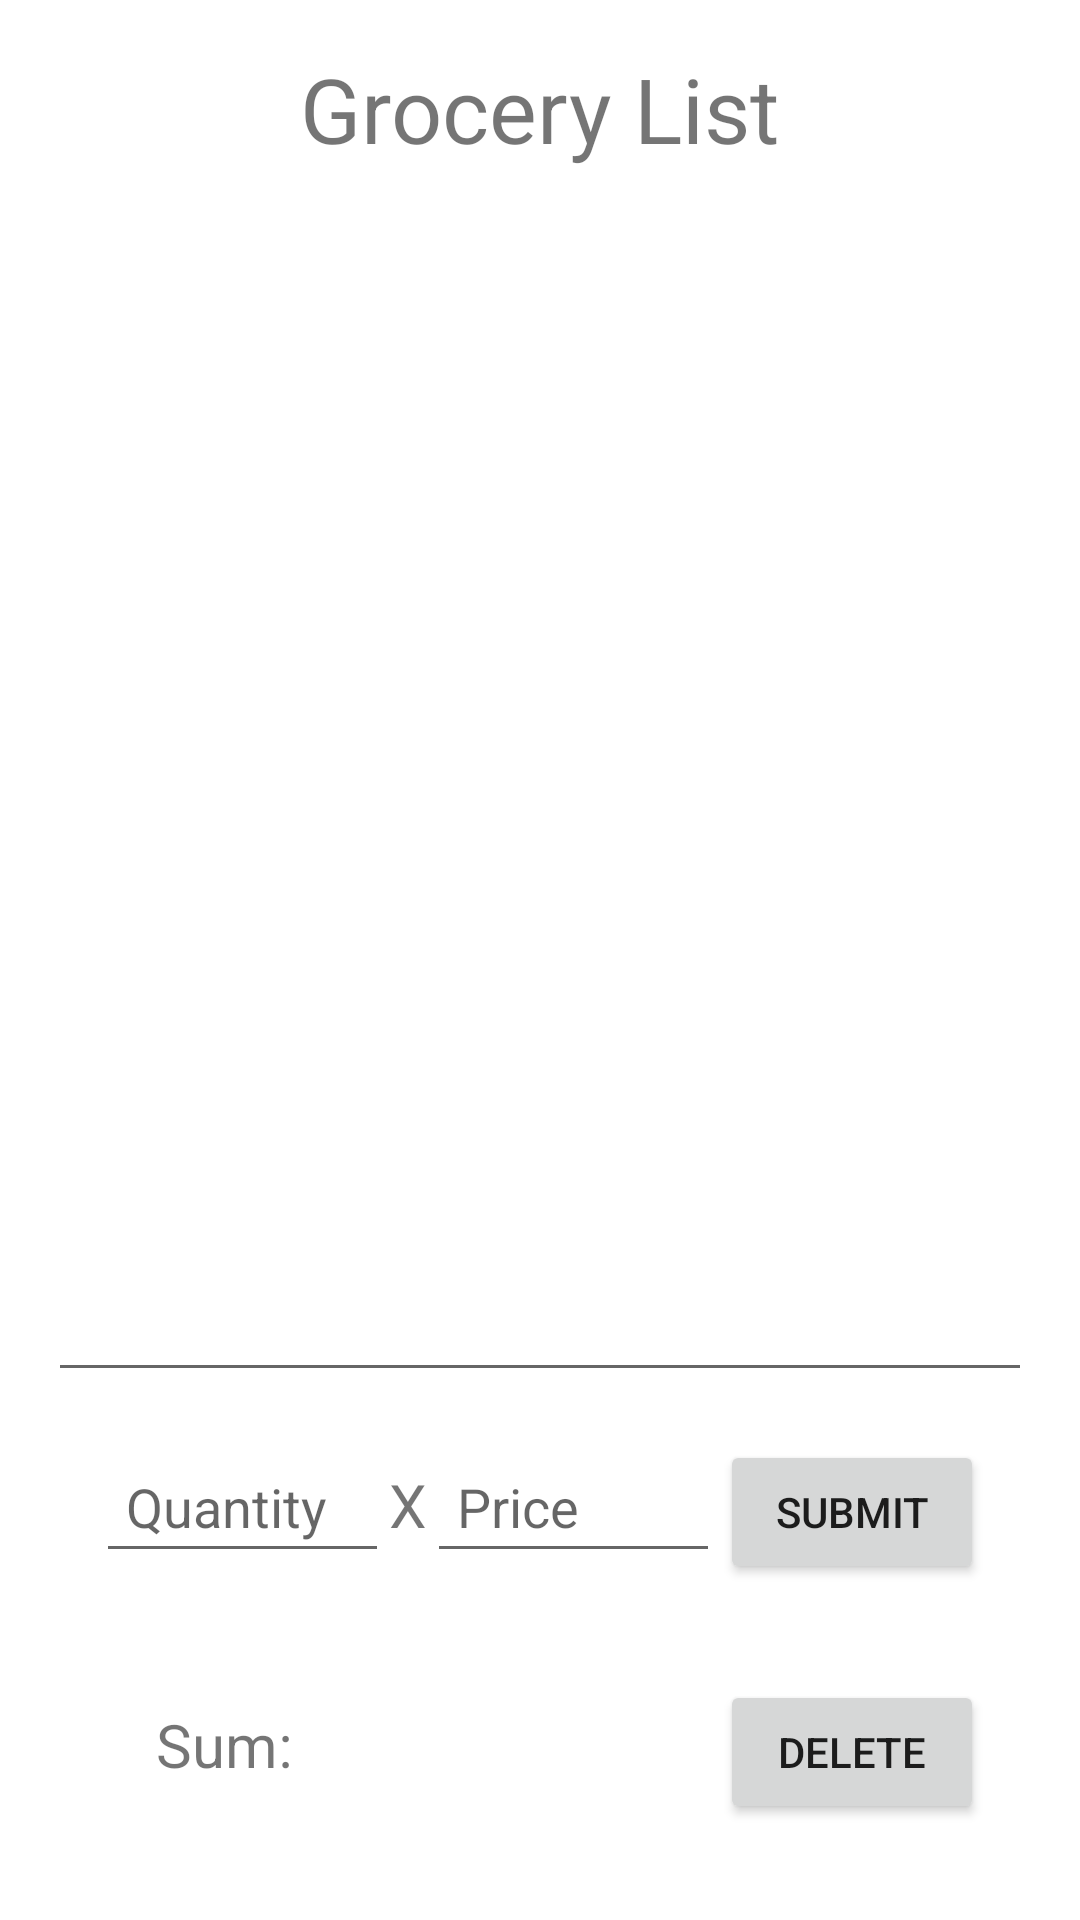

This screen was rendered from an Android layout file. Write that file and the resources it references.
<!-- AndroidManifest.xml: application theme Theme.CookingRecipes -->
<!-- res/layout/activity_grocery_list.xml -->
<?xml version="1.0" encoding="utf-8"?>
<LinearLayout xmlns:android="http://schemas.android.com/apk/res/android"
    xmlns:tools="http://schemas.android.com/tools"
    android:orientation="vertical"
    android:layout_width="match_parent"
    android:layout_height="match_parent"
    android:padding="16dp"
    tools:context=".GroceryListActivity">

    <TextView
        android:text="Grocery List"
        android:layout_gravity="center"
        android:textSize="30sp"
        android:layout_width="wrap_content"
        android:layout_height="wrap_content" />

    <EditText
        android:id="@+id/products"
        android:layout_weight="1"
        android:minLines="5"
        android:scrollbars="vertical"
        android:scrollbarAlwaysDrawVerticalTrack="true"
        android:layout_width="match_parent"
        android:layout_height="match_parent" />

    <LinearLayout
        android:orientation="horizontal"
        android:layout_width="match_parent"
        android:layout_height="wrap_content"
        android:padding="16dp">

        <EditText
            android:id="@+id/quantity"
            android:layout_weight="1"
            android:layout_width="match_parent"
            android:layout_height="wrap_content"
            android:hint="Quantity"
            android:inputType="numberDecimal"
            android:padding="10dp" />

        <TextView
            android:text="X"
            android:layout_weight="0"
            android:textSize="20sp"
            android:layout_width="wrap_content"
            android:layout_height="wrap_content"/>

        <EditText
            android:id="@+id/price"
            android:layout_weight="1"
            android:layout_width="match_parent"
            android:layout_height="wrap_content"
            android:hint="Price"
            android:inputType="numberDecimal"
            android:padding="10dp" />

        <Button
            android:text="Submit"
            android:onClick="addToSum"
            android:layout_width="wrap_content"
            android:layout_height="wrap_content" />

    </LinearLayout>

    <LinearLayout
        android:layout_weight="0"
        android:layout_width="match_parent"
        android:layout_height="wrap_content"
        android:orientation="horizontal"
        android:padding="16dp">

        <TextView
            android:text="Sum: "
            android:layout_weight="0"
            android:textSize="20sp"
            android:layout_width="wrap_content"
            android:layout_height="wrap_content"
            android:layout_marginLeft="20dp" />

        <TextView
            android:id="@+id/sumProducts"
            android:layout_weight="1"
            android:textSize="20sp"
            android:layout_width="wrap_content"
            android:layout_height="wrap_content" />

        <Button
            android:id="@+id/addNewItem"
            android:text="Delete"
            android:onClick="deleteSum"
            android:layout_width="wrap_content"
            android:layout_height="wrap_content" />
    </LinearLayout>

</LinearLayout>
<!-- resources referenced by this layout -->
<resources>
  <style name="Theme.CookingRecipes" parent="Theme.MaterialComponents.DayNight.DarkActionBar">
          
          <item name="colorPrimary">@color/purple_500</item>
          <item name="colorPrimaryVariant">@color/purple_700</item>
          <item name="colorOnPrimary">@color/white</item>
          
          <item name="colorSecondary">@color/teal_200</item>
          <item name="colorSecondaryVariant">@color/teal_700</item>
          <item name="colorOnSecondary">@color/black</item>
          
          <item name="android:statusBarColor" tools:targetApi="l">?attr/colorPrimaryVariant</item>
          
      </style>
  <!-- not gathered from this repository: default colours our renderer supplied (Android Studio template values) -->
  <color name="purple_500">#FF6200EE</color>
  <color name="purple_700">#FF3700B3</color>
  <color name="teal_200">#FF03DAC5</color>
  <color name="teal_700">#FF018786</color>
  <color name="black">#FF000000</color>
  <color name="white">#FFFFFFFF</color>
</resources>
